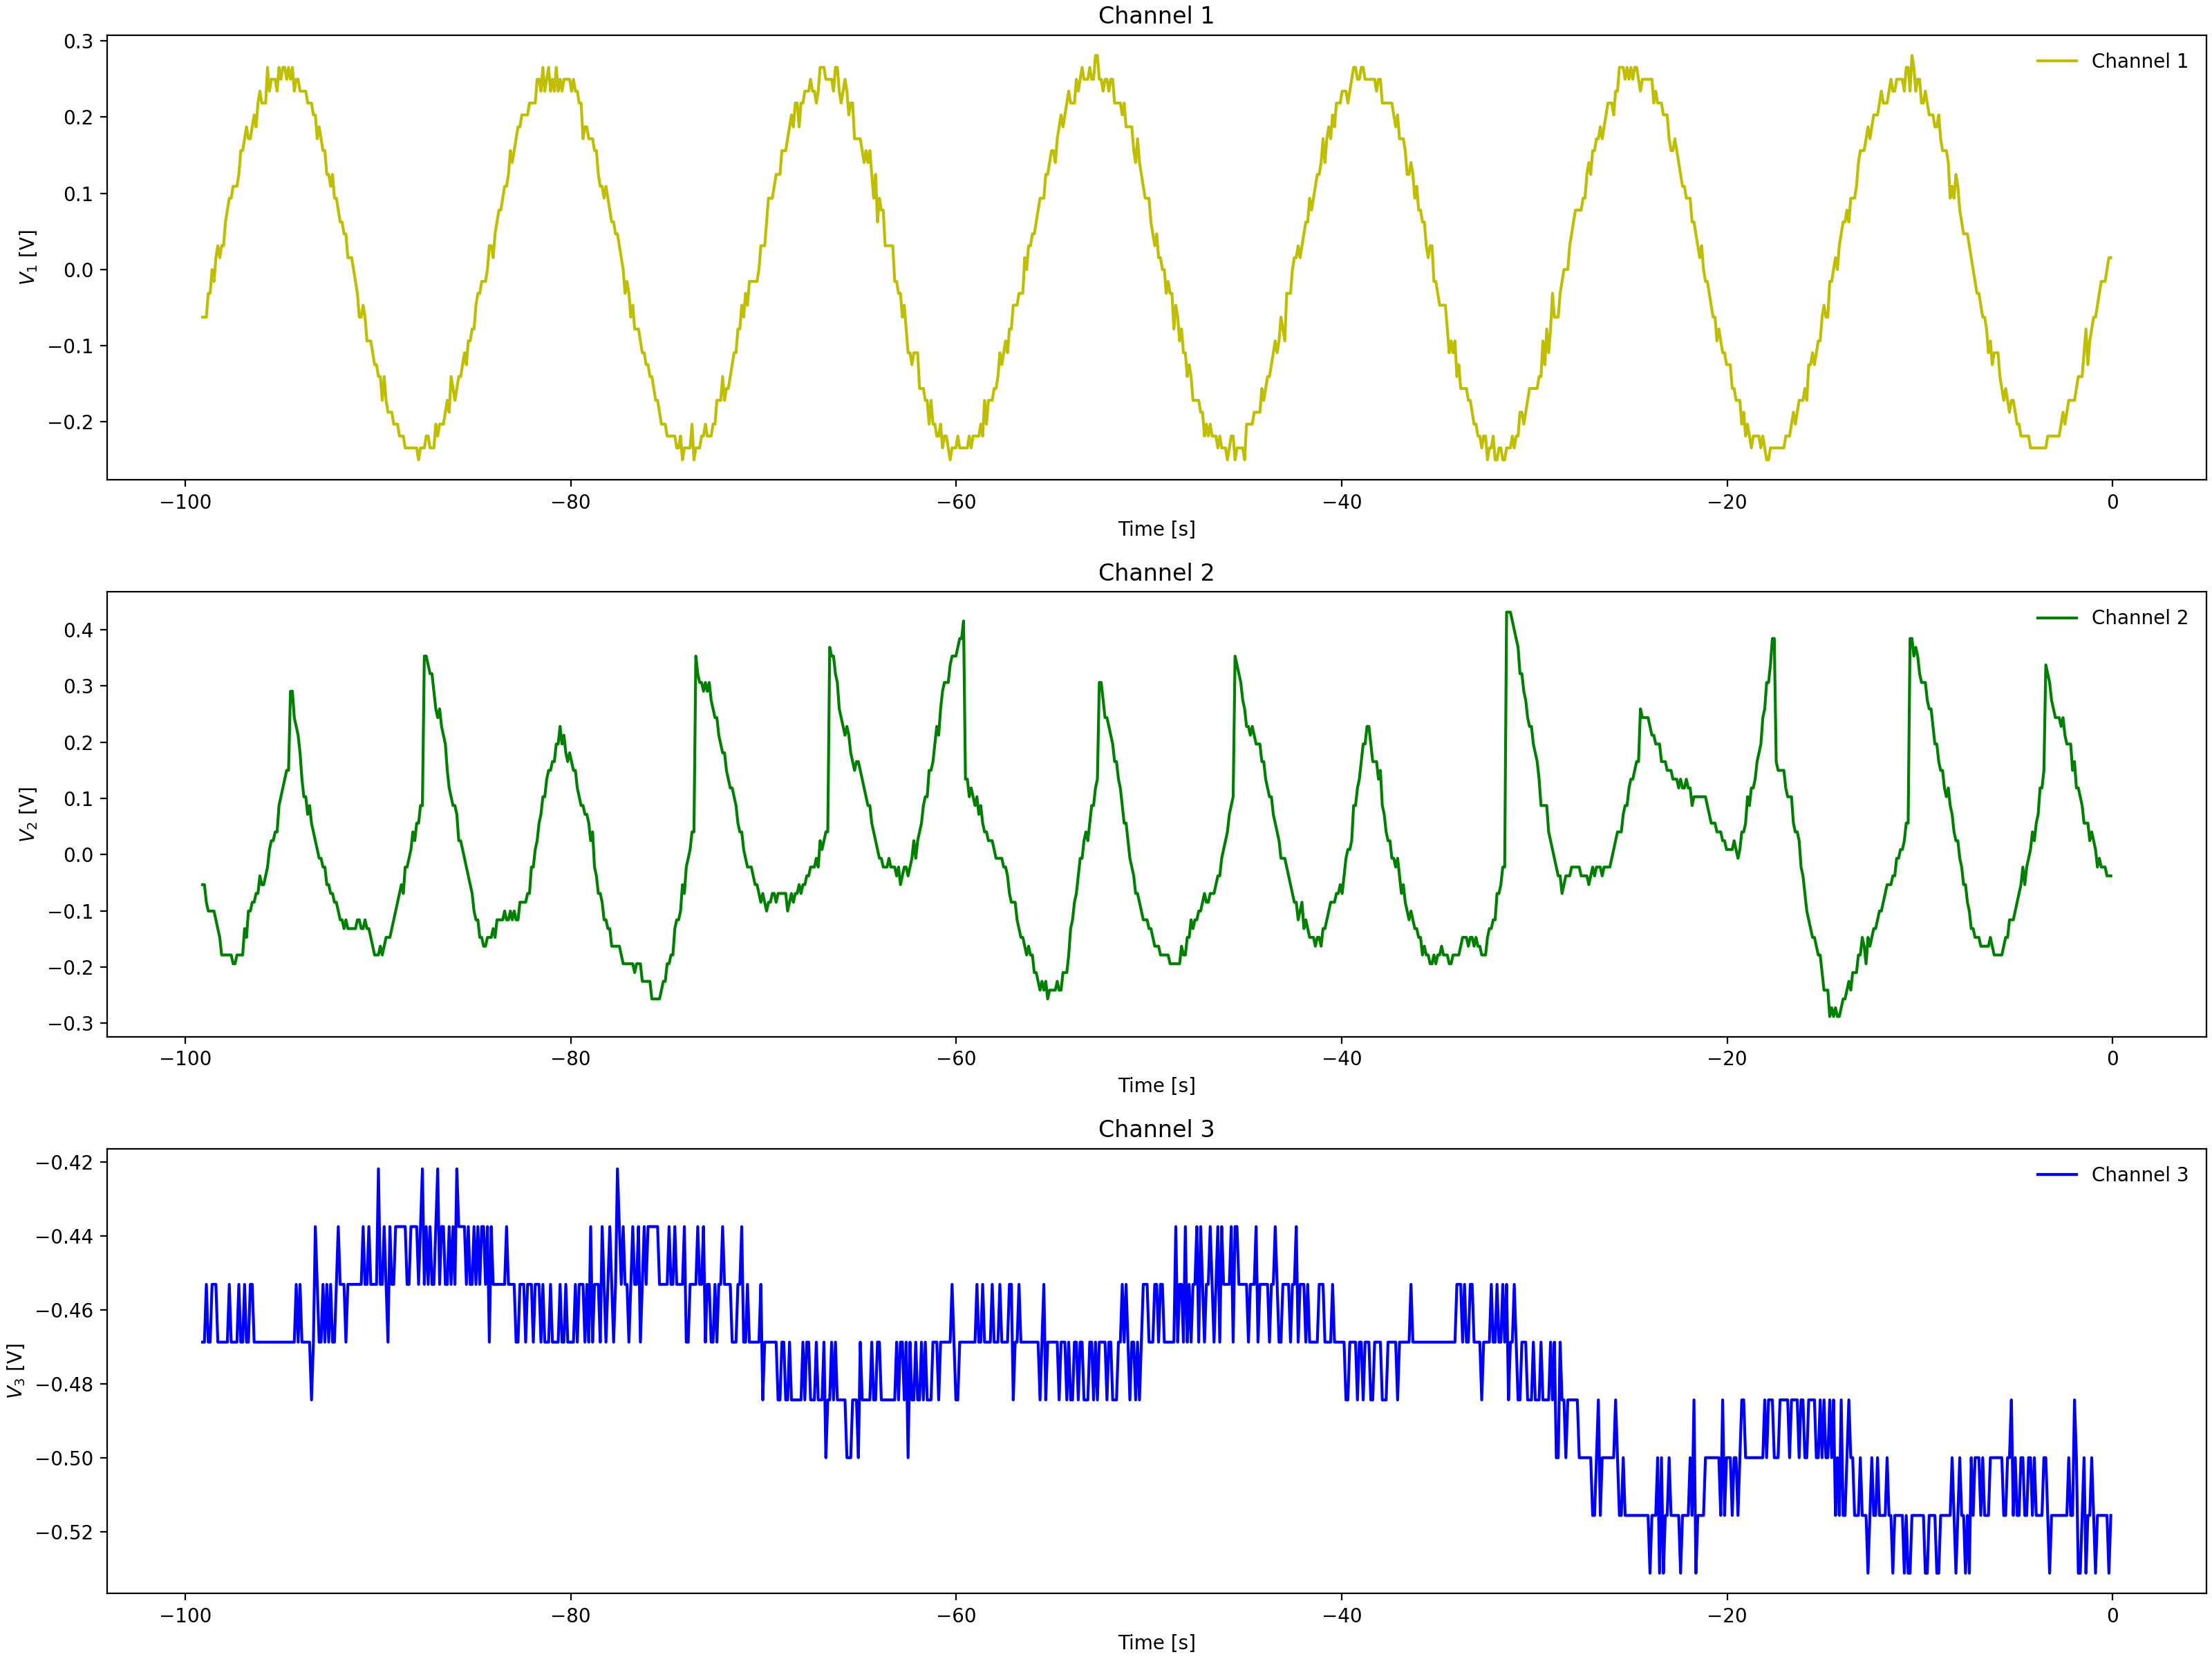

The data file committed next to this chart (first rows):
Channel 1 Time, Channel 1 Voltage, Channel 2 Time, Channel 2 Voltage, Channel 3 Time, Channel 3 Voltage
-0.0992, 0.01537, -0.0992, -0.069, -0.0992, -0.4688
-0.1984, 0.031, -0.1984, -0.069, -0.1984, -0.4844
-0.2976, 0.01537, -0.2976, -0.08463, -0.2976, -0.4844
-0.3968, -0.0315, -0.3968, -0.03775, -0.3968, -0.4844
-0.496, 0.01537, -0.496, -0.02212, -0.496, -0.4844
-0.5952, -0.06275, -0.5952, -0.0065, -0.5952, -0.4688
-0.6944, -0.0315, -0.6944, 0.02475, -0.6944, -0.4688
-0.7936, -0.06275, -0.7936, 0.04038, -0.7936, -0.4688
-0.8928, -0.07838, -0.8928, 0.056, -0.8928, -0.4688
-0.992, -0.07838, -0.992, 0.08725, -0.992, -0.4688
-1.091, -0.07838, -1.091, 0.07162, -1.091, -0.4688
-1.19, -0.094, -1.19, 0.1341, -1.19, -0.4531
-1.29, -0.1096, -1.29, 0.1341, -1.29, -0.4531
-1.389, -0.1096, -1.389, 0.1497, -1.389, -0.4688
-1.488, -0.1096, -1.488, 0.181, -1.488, -0.4688
-1.587, -0.1565, -1.587, 0.2122, -1.587, -0.4531
-1.686, -0.1253, -1.686, 0.2279, -1.686, -0.4531
-1.786, -0.1409, -1.786, 0.2435, -1.786, -0.4688
-1.885, -0.1409, -1.885, 0.2435, -1.885, -0.4688
-1.984, -0.1565, -1.984, 0.306, -1.984, -0.4688
-2.083, -0.1721, -2.083, 0.2904, -2.083, -0.4531
-2.182, -0.1721, -2.182, 0.3372, -2.182, -0.4688
-2.282, -0.1721, -2.282, 0.3529, -2.282, -0.4375
-2.381, -0.1878, -2.381, 0.3529, -2.381, -0.4531
-2.48, -0.1878, -2.48, 0.3529, -2.48, -0.4688
-2.579, -0.2034, -2.579, 0.3529, -2.579, -0.4531
-2.678, -0.219, -2.678, 0.3841, -2.678, -0.4375
-2.778, -0.219, -2.778, 0.3841, -2.778, -0.4531
-2.877, -0.219, -2.877, 0.3841, -2.877, -0.4531
-2.976, -0.219, -2.976, 0.3997, -2.976, -0.4688
-3.075, -0.2346, -3.075, 0.431, -3.075, -0.4531
-3.174, -0.2346, -3.174, 0.4622, -3.174, -0.4531
-3.274, -0.2346, -3.274, 0.4622, -3.274, -0.4531
-3.373, -0.2346, -3.373, 0.5091, -3.373, -0.4375
-3.472, -0.2502, -3.472, -0.1315, -3.472, -0.4531
-3.571, -0.2502, -3.571, -0.1159, -3.571, -0.4531
-3.67, -0.219, -3.67, -0.1628, -3.67, -0.4375
-3.77, -0.2502, -3.77, -0.1628, -3.77, -0.4531
-3.869, -0.2346, -3.869, -0.194, -3.869, -0.4531
-3.968, -0.2346, -3.968, -0.2253, -3.968, -0.4375
-4.067, -0.219, -4.067, -0.2253, -4.067, -0.4531
-4.166, -0.2346, -4.166, -0.2721, -4.166, -0.4531
-4.266, -0.2346, -4.266, -0.2721, -4.266, -0.4688
-4.365, -0.219, -4.365, -0.2878, -4.365, -0.4531
-4.464, -0.2346, -4.464, -0.319, -4.464, -0.4531
-4.563, -0.2346, -4.563, -0.319, -4.563, -0.4531
-4.662, -0.219, -4.662, -0.3503, -4.662, -0.4375
-4.762, -0.219, -4.762, -0.3503, -4.762, -0.4531
-4.861, -0.219, -4.861, -0.3503, -4.861, -0.4375
-4.96, -0.1878, -4.96, -0.3659, -4.96, -0.4375
-5.059, -0.1878, -5.059, -0.3815, -5.059, -0.4531
-5.158, -0.2034, -5.158, -0.3659, -5.158, -0.4375
-5.258, -0.1721, -5.258, -0.3815, -5.258, -0.4219
-5.357, -0.1721, -5.357, -0.3815, -5.357, -0.4375
-5.456, -0.1878, -5.456, -0.3971, -5.456, -0.4375
-5.555, -0.1565, -5.555, -0.3659, -5.555, -0.4375
-5.654, -0.1409, -5.654, -0.3815, -5.654, -0.4531
-5.754, -0.1565, -5.754, -0.3659, -5.754, -0.4375
-5.853, -0.1409, -5.853, -0.3503, -5.853, -0.4531
-5.952, -0.1253, -5.952, -0.3503, -5.952, -0.4531
... 939 more rows
